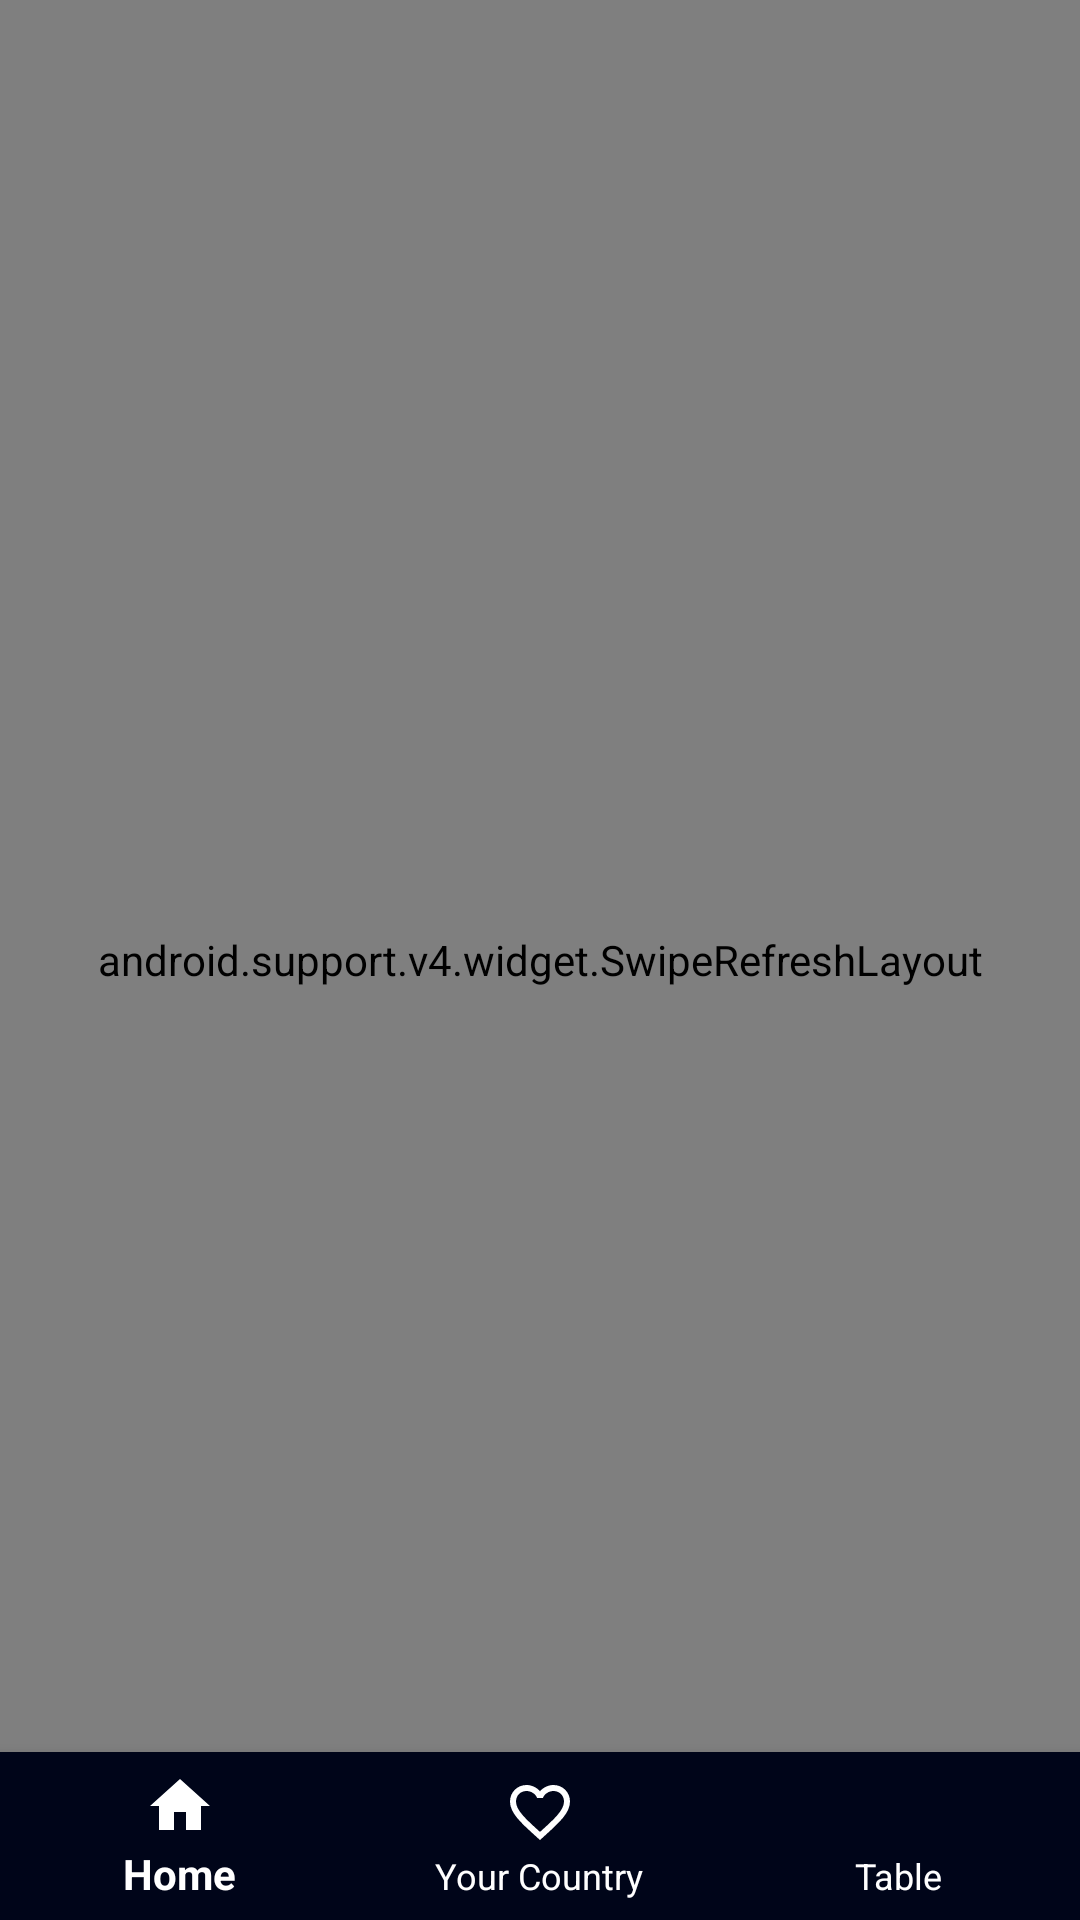

Layout XML and referenced resources for this Android screen:
<!-- AndroidManifest.xml: application theme AppTheme -->
<!-- res/layout/layout_own_country_search.xml -->
<?xml version="1.0" encoding="utf-8"?>
<android.support.v4.widget.DrawerLayout xmlns:android="http://schemas.android.com/apk/res/android"
    xmlns:app="http://schemas.android.com/apk/res-auto"
    xmlns:tools="http://schemas.android.com/tools"
    android:id="@+id/DrawerLayout"
    android:layout_width="match_parent"
    android:layout_height="match_parent"
    android:fitsSystemWindows="true"
    tools:context=".MainActivity">
    <RelativeLayout xmlns:android="http://schemas.android.com/apk/res/android"
        xmlns:tools="http://schemas.android.com/tools"
        android:layout_width="match_parent"
        android:layout_height="match_parent"
        android:background="#000519"
        xmlns:app="http://schemas.android.com/apk/res-auto">
        <android.support.v4.widget.SwipeRefreshLayout
            android:layout_width="match_parent"
            android:layout_height="match_parent"
            android:id="@+id/SwipeRefresh">
            <ScrollView
                android:id="@+id/scrollview"
                android:layout_width="match_parent"
                android:layout_height="match_parent"
                android:layout_above="@id/bottom_nav"
                android:fillViewport="true">

                <LinearLayout
                    android:id="@+id/LinearLayout"
                    android:layout_width="match_parent"
                    android:layout_height="match_parent"
                    android:paddingBottom="20dp"
                    android:orientation="vertical">
                    <TextView
                        android:textColor="@color/cardview_light_background"
                        android:layout_height="wrap_content"
                        android:layout_width="match_parent"
                        android:id="@+id/Country"
                        android:textSize="40dp"
                        android:text=""
                        android:gravity="center"
                        android:paddingBottom="10dp"/>
                    <LinearLayout
                        android:layout_width="match_parent"
                        android:layout_height="wrap_content"
                        android:paddingBottom="20dp"
                        android:orientation="horizontal">

                        <LinearLayout
                            android:layout_weight="1"
                            android:layout_width="match_parent"
                            android:layout_height="wrap_content"
                            android:orientation="vertical">
                            <TextView
                                android:layout_height="match_parent"
                                android:layout_width="match_parent"
                                android:text="New Death"
                                android:textColor="#FF0000"
                                android:textSize="20dp"
                                android:gravity="center"/>
                            <TextView

                                android:layout_weight="1"
                                android:layout_height="match_parent"
                                android:layout_width="match_parent"
                                android:textSize="20dp"
                                android:id="@+id/New_Death"
                                android:textColor="#F10202"
                                android:gravity="center"/>
                        </LinearLayout>

                        <LinearLayout
                            android:layout_weight="1"
                            android:layout_width="match_parent"
                            android:layout_height="wrap_content"
                            android:orientation="vertical">
                            <TextView
                                android:textColor="@color/cardview_light_background"
                                android:layout_weight="1"
                                android:layout_height="match_parent"
                                android:layout_width="match_parent"
                                android:textSize="20dp"
                                android:text="New Infected"
                                android:gravity="center"/>
                            <TextView
                                android:textColor="@color/cardview_light_background"
                                android:layout_weight="1"
                                android:layout_height="match_parent"
                                android:layout_width="match_parent"
                                android:textSize="20dp"
                                android:id="@+id/New_Infected"
                                android:gravity="center"/>
                        </LinearLayout>


                    </LinearLayout>
                    <LinearLayout
                        android:layout_width="match_parent"
                        android:layout_height="wrap_content"
                        android:paddingBottom="20dp"
                        android:orientation="horizontal">

                        <LinearLayout
                            android:layout_weight="1"
                            android:layout_width="match_parent"
                            android:layout_height="wrap_content"
                            android:orientation="vertical">
                            <TextView
                                android:textColor="@color/cardview_light_background"
                                android:layout_weight="1"
                                android:layout_height="match_parent"
                                android:layout_width="match_parent"
                                android:textSize="20dp"
                                android:text="Total Recover"
                                android:gravity="center"/>
                            <TextView
                                android:textColor="@color/cardview_light_background"
                                android:layout_weight="1"
                                android:layout_height="match_parent"
                                android:layout_width="match_parent"
                                android:textSize="20dp"
                                android:id="@+id/Total_Recover"
                                android:gravity="center"/>
                        </LinearLayout>
                        <LinearLayout
                            android:layout_weight="1"
                            android:layout_width="match_parent"
                            android:layout_height="wrap_content"
                            android:orientation="vertical">
                            <TextView
                                android:textColor="@color/cardview_light_background"
                                android:layout_weight="1"
                                android:layout_height="match_parent"
                                android:layout_width="match_parent"
                                android:textSize="20dp"
                                android:text="Total Tests"
                                android:gravity="center"/>
                            <TextView
                                android:textColor="@color/cardview_light_background"
                                android:layout_weight="1"
                                android:layout_height="match_parent"
                                android:layout_width="match_parent"
                                android:textSize="20dp"
                                android:id="@+id/Total_Tests"
                                android:gravity="center"/>
                        </LinearLayout>

                    </LinearLayout>
                    <LinearLayout
                        android:layout_width="match_parent"
                        android:layout_height="wrap_content"
                        android:paddingBottom="20dp"
                        android:orientation="horizontal">

                        <LinearLayout
                            android:layout_weight="1"
                            android:layout_width="match_parent"
                            android:layout_height="wrap_content"
                            android:orientation="vertical">
                            <TextView
                                android:textColor="@color/cardview_light_background"
                                android:layout_weight="1"
                                android:layout_height="match_parent"
                                android:layout_width="match_parent"
                                android:textSize="20dp"
                                android:text="Total Infacted"
                                android:gravity="center"/>
                            <TextView
                                android:textColor="@color/cardview_light_background"
                                android:layout_weight="1"
                                android:layout_height="match_parent"
                                android:layout_width="match_parent"
                                android:textSize="20dp"
                                android:id="@+id/Total_Infected"
                                android:gravity="center"/>
                        </LinearLayout>
                        <LinearLayout
                            android:layout_weight="1"
                            android:layout_width="match_parent"
                            android:layout_height="wrap_content"
                            android:orientation="vertical">

                            <TextView
                                android:textColor="@color/cardview_light_background"
                                android:layout_weight="1"
                                android:layout_height="match_parent"
                                android:layout_width="match_parent"
                                android:textSize="20dp"
                                android:text="Total Death"
                                android:gravity="center"/>

                            <TextView
                                android:textColor="@color/cardview_light_background"
                                android:layout_weight="1"
                                android:layout_height="match_parent"
                                android:layout_width="match_parent"
                                android:textSize="20dp"
                                android:id="@+id/Total_Death"
                                android:gravity="center"/>
                        </LinearLayout>

                    </LinearLayout>
                    <WebView
                        android:layout_width="match_parent"
                        android:layout_height="wrap_content"
                        android:id="@+id/webview"/>
                </LinearLayout>
            </ScrollView>
        </android.support.v4.widget.SwipeRefreshLayout>

        <android.support.design.widget.BottomNavigationView
            android:id="@+id/bottom_nav"
            app:itemIconTint="@color/cardview_light_background"
            app:itemTextColor="@color/cardview_light_background"
            android:layout_width="match_parent"
            android:layout_height="wrap_content"
            android:background="@color/colorBackGround"
            android:layout_alignParentBottom="true"
            app:menu="@menu/bottom_navigation"/>

    </RelativeLayout>

    <android.support.design.widget.NavigationView
        android:id="@+id/navigation_view"
        android:layout_width="wrap_content"
        android:layout_height="match_parent"
        android:layout_gravity = "start"
        android:background="@color/colorActionBar"
        app:itemTextColor="@color/cardview_light_background"
        app:menu="@menu/nav_view"/>
</android.support.v4.widget.DrawerLayout>
<!-- resources referenced by this layout -->
<resources>
  <color name="colorActionBar">#091330</color>
  <color name="colorBackGround">#000519</color>
  <style name="AppTheme" parent="Theme.AppCompat.DayNight.DarkActionBar">
          
          <item name="background">@color/colorActionBar</item>
          <item name="colorPrimary">@color/colorPrimary</item>
          <item name="colorPrimaryDark">@color/colorPrimaryDark</item>
          <item name="colorAccent">@color/colorAccent</item>
      </style>
  <color name="colorPrimary">#0E1F53</color>
  <color name="colorPrimaryDark">#1F1F20</color>
  <color name="colorAccent">#03DAC5</color>
</resources>
